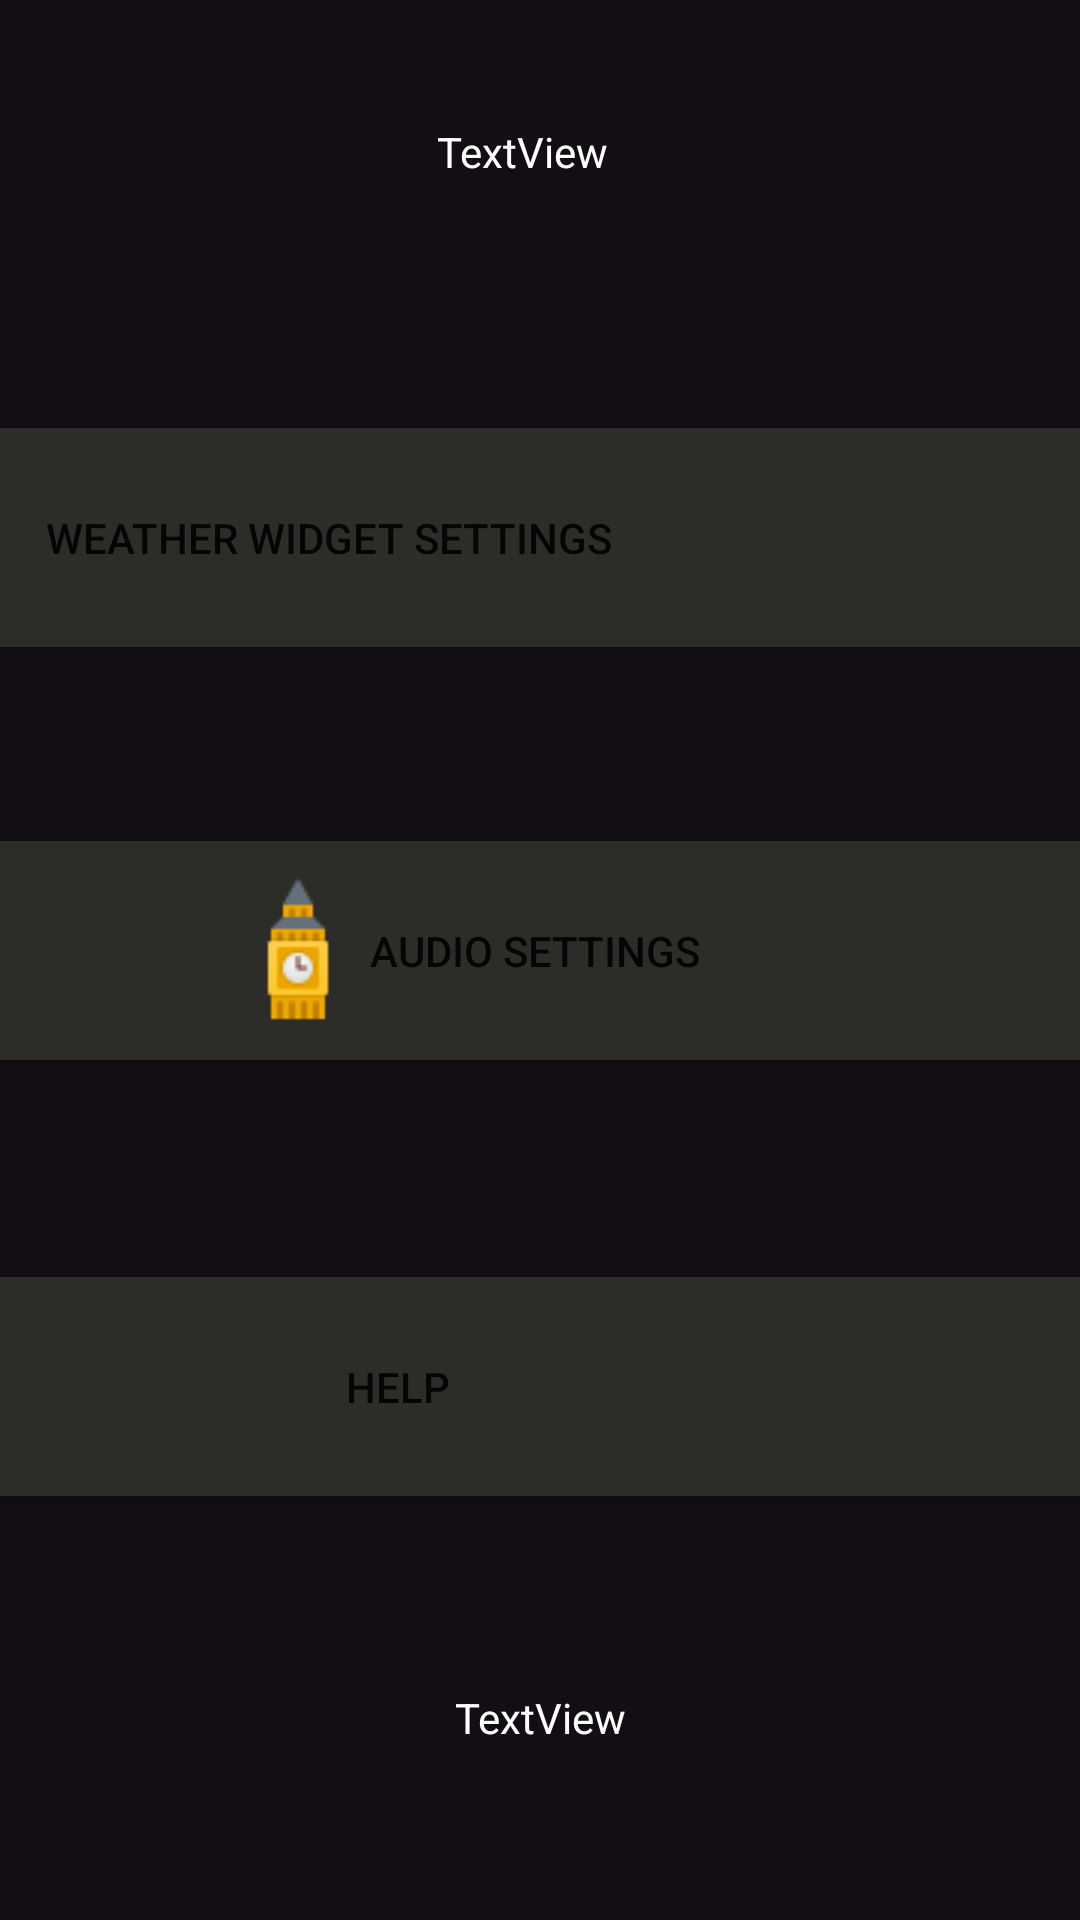

Produce the Android XML layout that renders to this screen, including the resource entries it uses.
<!-- AndroidManifest.xml: application theme Theme.SmartWallClock -->
<!-- res/layout/settings.xml -->
<?xml version="1.0" encoding="utf-8"?>
<androidx.constraintlayout.widget.ConstraintLayout xmlns:android="http://schemas.android.com/apk/res/android"
    xmlns:app="http://schemas.android.com/apk/res-auto"
    xmlns:tools="http://schemas.android.com/tools"
    android:layout_width="match_parent"
    android:layout_height="match_parent"
    android:background="#120E14"
    tools:context="com.example.smartwallclock.AppSettings">

    <androidx.constraintlayout.widget.ConstraintLayout
        android:id="@+id/frameLayout"
        android:layout_width="810dp"
        android:layout_height="369dp"
        app:layout_constraintBottom_toBottomOf="parent"
        app:layout_constraintEnd_toEndOf="parent"
        app:layout_constraintStart_toStartOf="parent"
        app:layout_constraintTop_toTopOf="parent">

        <Button
            android:id="@+id/weather_URL"
            android:layout_width="0dp"
            android:layout_height="85dp"
            android:drawableLeft="@drawable/weather_48"
            android:paddingStart="240dp"
            android:text="Weather Widget Settings"
            android:textAlignment="textStart"
            app:backgroundTint="#2C2C29"
            app:layout_constraintBottom_toBottomOf="parent"
            app:layout_constraintEnd_toEndOf="parent"
            app:layout_constraintStart_toStartOf="parent"
            app:layout_constraintTop_toTopOf="parent"
            app:layout_constraintVertical_bias="0.003" />

        <Button
            android:id="@+id/help"
            android:layout_width="0dp"
            android:layout_height="85dp"
            android:drawableLeft="@drawable/help_48"
            android:paddingStart="340dp"
            android:text="Help"
            android:textAlignment="textStart"
            app:backgroundTint="#2C2C29"
            app:layout_constraintBottom_toBottomOf="parent"
            app:layout_constraintEnd_toEndOf="parent"
            app:layout_constraintHorizontal_bias="1.0"
            app:layout_constraintStart_toStartOf="parent"
            app:layout_constraintTop_toBottomOf="@+id/weather_URL"
            app:layout_constraintVertical_bias="1.0" />

        <Button
            android:id="@+id/audio_settings"
            android:layout_width="0dp"
            android:layout_height="85dp"
            android:layout_marginBottom="8dp"
            android:drawableLeft="@drawable/alarm_48"
            android:paddingStart="300dp"
            android:text="Audio Settings"
            android:textAlignment="textStart"
            app:backgroundTint="#2C2C29"
            app:layout_constraintBottom_toTopOf="@+id/help"
            app:layout_constraintEnd_toEndOf="parent"
            app:layout_constraintStart_toStartOf="parent"
            app:layout_constraintTop_toBottomOf="@+id/weather_URL" />
    </androidx.constraintlayout.widget.ConstraintLayout>

    <TextView
        android:id="@+id/latitudeview"
        android:layout_width="69dp"
        android:layout_height="23dp"
        android:layout_marginBottom="31dp"
        android:text="TextView"
        android:textColor="@color/white"
        app:layout_constraintBottom_toTopOf="@+id/frameLayout"
        app:layout_constraintEnd_toEndOf="parent"
        app:layout_constraintStart_toStartOf="parent"
        app:layout_constraintTop_toTopOf="parent" />

    <TextView
        android:id="@+id/longitudeview"
        android:layout_width="wrap_content"
        android:layout_height="wrap_content"
        android:text="TextView"
        android:textColor="@color/white"
        app:layout_constraintBottom_toBottomOf="parent"
        app:layout_constraintEnd_toEndOf="parent"
        app:layout_constraintStart_toStartOf="parent"
        app:layout_constraintTop_toBottomOf="@+id/frameLayout" />


</androidx.constraintlayout.widget.ConstraintLayout>
<!-- resources referenced by this layout -->
<resources>
  <!-- drawable alarm_48: png bitmap (drawable, 1101 bytes) -->
  <style name="Theme.SmartWallClock" parent="Theme.MaterialComponents.DayNight.NoActionBar">
          
          <item name="colorPrimary">#2C2C29</item>
          <item name="colorPrimaryVariant">@color/material_on_background_emphasis_medium</item>
          <item name="colorOnPrimary">@color/white</item>
          
          <item name="colorSecondary">@color/white</item>
          <item name="colorSecondaryVariant">@color/white</item>
          <item name="colorOnSecondary">@color/black</item>
          
          <item name="android:statusBarColor" tools:targetApi="l">?attr/colorPrimaryVariant</item>
          
      </style>
  <!-- not gathered from this repository: default colours our renderer supplied (Android Studio template values) -->
  <color name="black">#FF000000</color>
  <color name="white">#FFFFFFFF</color>
</resources>
